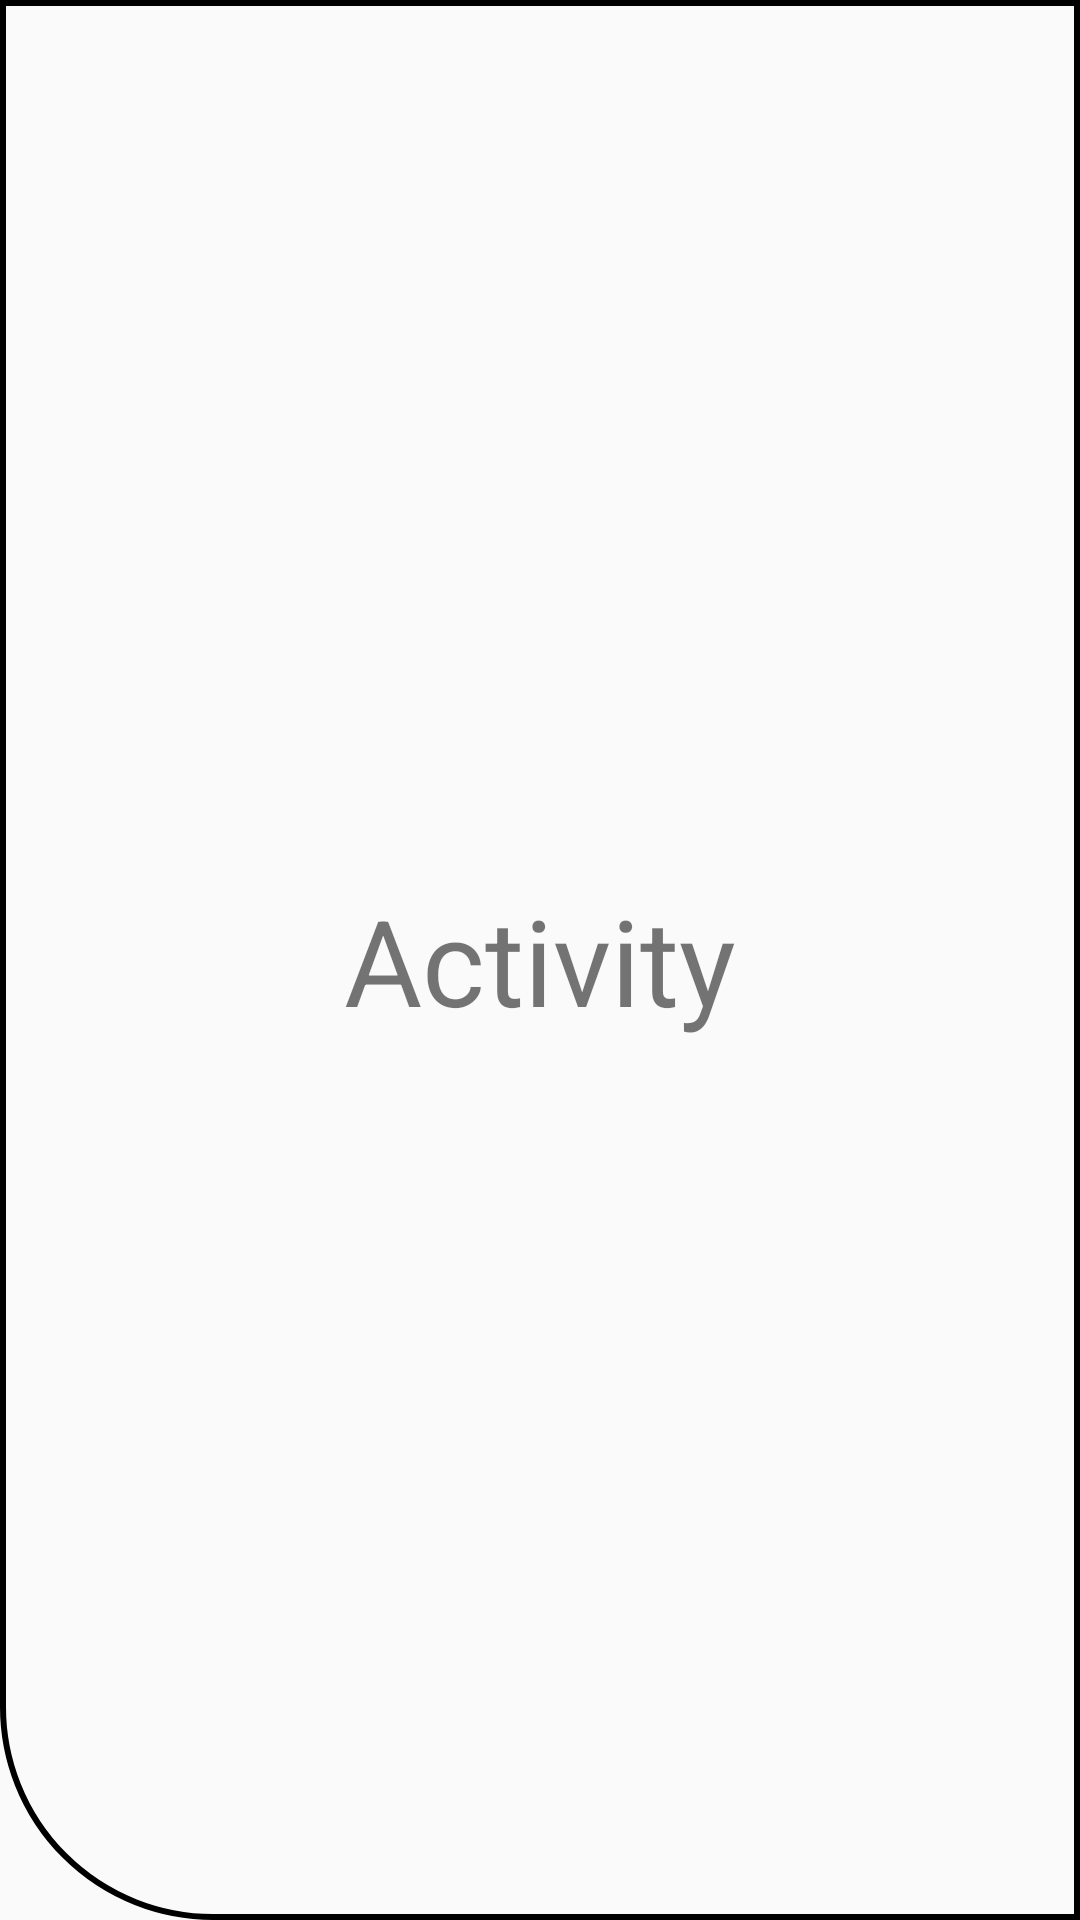

Produce the Android XML layout that renders to this screen, including the resource entries it uses.
<!-- AndroidManifest.xml: application theme AppTheme -->
<!-- res/layout/fragment_user_activity.xml -->
<?xml version="1.0" encoding="utf-8"?>
<RelativeLayout
    xmlns:android="http://schemas.android.com/apk/res/android"
    android:layout_width="match_parent"
    android:layout_height="match_parent"
    android:background="@drawable/circular_corners_left" >

    <TextView
        android:layout_width="wrap_content"
        android:layout_height="wrap_content"
        android:text="Activity"
        android:textSize="40sp"
        android:layout_centerHorizontal="true"
        android:layout_centerVertical="true" />

</RelativeLayout>
<!-- resources referenced by this layout -->
<resources>
  <!-- drawable circular_corners_left (drawable) -->
  <?xml version="1.0" encoding="utf-8"?>
  <shape
      xmlns:android="http://schemas.android.com/apk/res/android"
      android:shape="rectangle" >
  
      <corners
          android:bottomLeftRadius="70dp" />
  
      <stroke
          android:width="2dp"
          android:color="@color/colorWhite" />
  
      <solid
          android:color="@color/colorWhite" />
  
  </shape>
  <style name="AppTheme" parent="Theme.AppCompat.Light.NoActionBar">
          
          <item name="colorPrimary">@color/colorPrimary</item>
          <item name="colorPrimaryDark">@color/colorPrimaryDark</item>
          <item name="colorAccent">@color/colorAccent</item>
          <item name="windowNoTitle">true</item>
          <item name="windowActionBar">false</item>
      </style>
  <color name="colorPrimary">#2A1735</color>
  <color name="colorPrimaryDark">#2A1735</color>
  <color name="colorAccent">#FF4081</color>
</resources>
